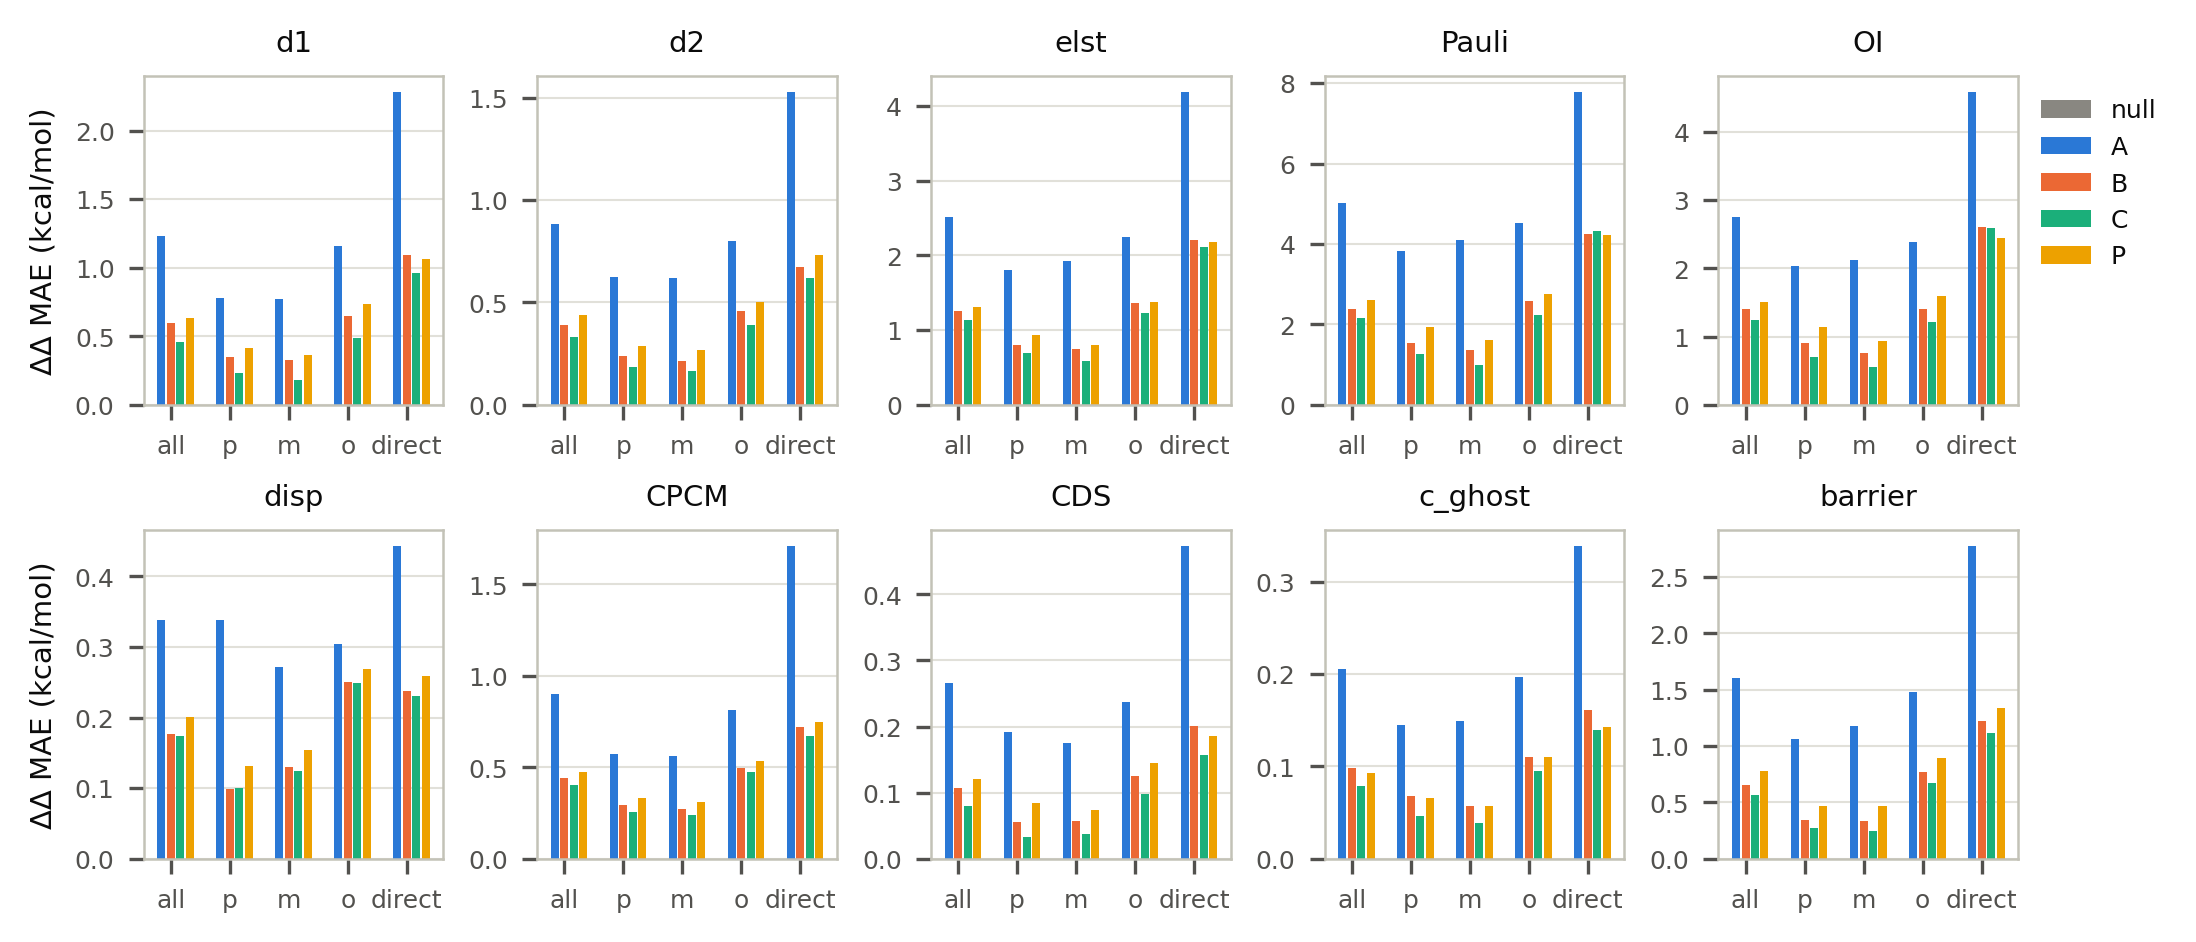

Source data for this figure (header and first rows):
arm, model, target, pos, n, mae
A, KRR, barrier, all, 6885, 1.603
A, KRR, barrier, p, 1764, 1.064
A, KRR, barrier, m, 1808, 1.179
A, KRR, barrier, o, 1672, 1.476
A, KRR, barrier, direct, 1641, 2.777
A, KRR, cds, all, 6885, 0.2655
A, KRR, cds, p, 1764, 0.1922
A, KRR, cds, m, 1808, 0.1749
A, KRR, cds, o, 1672, 0.2369
A, KRR, cds, direct, 1641, 0.4733
A, KRR, d1, all, 6885, 1.228
A, KRR, d1, p, 1764, 0.7771
A, KRR, d1, m, 1808, 0.7753
A, KRR, d1, o, 1672, 1.159
A, KRR, d1, direct, 1641, 2.282
A, KRR, d2, all, 6885, 0.8814
A, KRR, d2, p, 1764, 0.6241
A, KRR, d2, m, 1808, 0.6208
A, KRR, d2, o, 1672, 0.8003
A, KRR, d2, direct, 1641, 1.528
A, KRR, disp, all, 6885, 0.3375
A, KRR, disp, p, 1764, 0.3381
A, KRR, disp, m, 1808, 0.2715
A, KRR, disp, o, 1672, 0.3046
A, KRR, disp, direct, 1641, 0.4432
A, SVR, c_ghost, all, 6885, 0.205
A, SVR, c_ghost, p, 1764, 0.1447
A, SVR, c_ghost, m, 1808, 0.1495
A, SVR, c_ghost, o, 1672, 0.1971
A, SVR, c_ghost, direct, 1641, 0.3389
A, SVR, cpcm, all, 6885, 0.8993
A, SVR, cpcm, p, 1764, 0.573
A, SVR, cpcm, m, 1808, 0.5602
A, SVR, cpcm, o, 1672, 0.8129
A, SVR, cpcm, direct, 1641, 1.712
A, SVR, elst, all, 6885, 2.513
A, SVR, elst, p, 1764, 1.811
A, SVR, elst, m, 1808, 1.925
A, SVR, elst, o, 1672, 2.246
A, SVR, elst, direct, 1641, 4.189
A, SVR, oi, all, 6885, 2.75
A, SVR, oi, p, 1764, 2.035
A, SVR, oi, m, 1808, 2.116
A, SVR, oi, o, 1672, 2.388
A, SVR, oi, direct, 1641, 4.585
A, SVR, pauli, all, 6885, 5.012
A, SVR, pauli, p, 1764, 3.829
A, SVR, pauli, m, 1808, 4.101
A, SVR, pauli, o, 1672, 4.526
A, SVR, pauli, direct, 1641, 7.782
B, SVR, barrier, all, 6885, 0.6525
B, SVR, barrier, p, 1764, 0.3402
B, SVR, barrier, m, 1808, 0.335
B, SVR, barrier, o, 1672, 0.7669
B, SVR, barrier, direct, 1641, 1.222
B, SVR, c_ghost, all, 6885, 0.09784
B, SVR, c_ghost, p, 1764, 0.06797
B, SVR, c_ghost, m, 1808, 0.05744
B, SVR, c_ghost, o, 1672, 0.1106
B, SVR, c_ghost, direct, 1641, 0.1614
... 140 more rows
